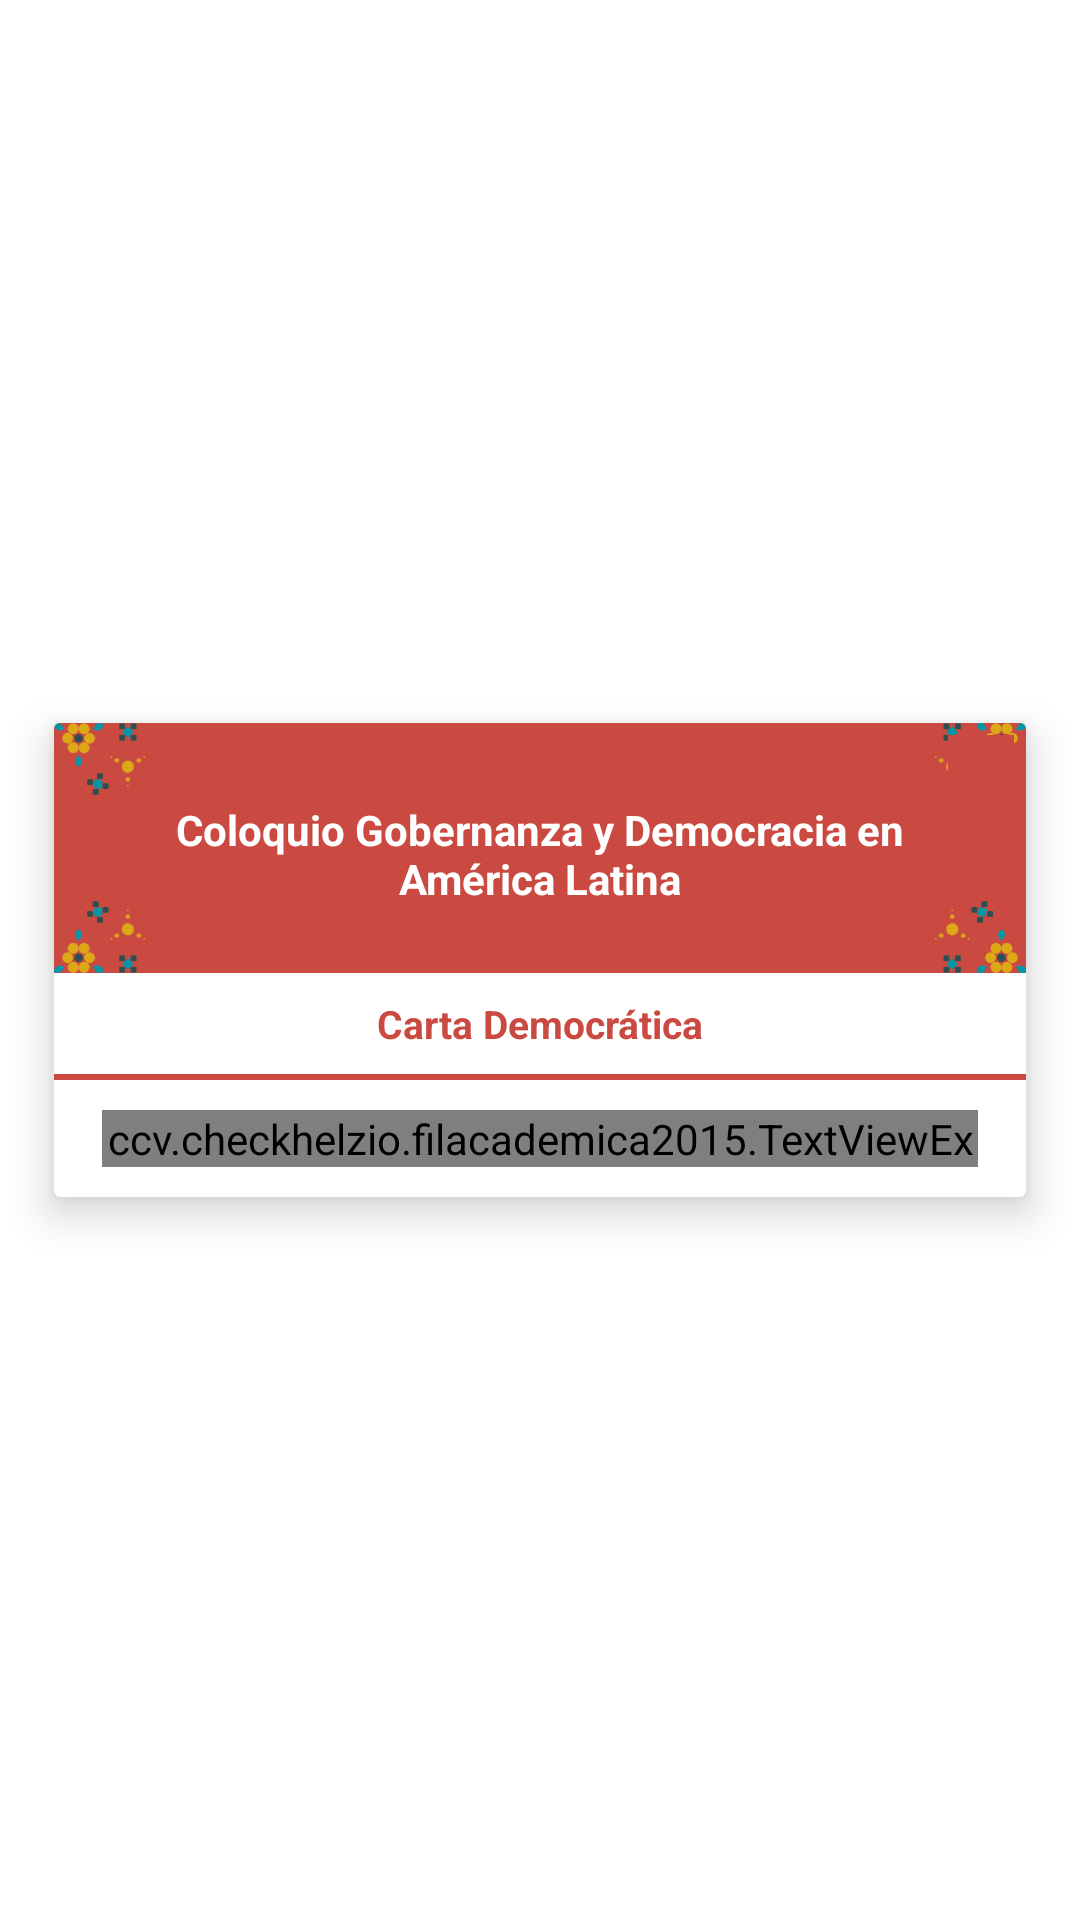

Reconstruct the res/layout file that produces this screen, plus the resources it refers to.
<!-- AndroidManifest.xml: application theme AppTheme -->
<!-- res/layout/dialog_info.xml -->
<?xml version="1.0" encoding="utf-8"?>
<LinearLayout xmlns:android="http://schemas.android.com/apk/res/android"
    xmlns:app="http://schemas.android.com/apk/res-auto"
    android:layout_width="match_parent"
    android:layout_height="match_parent"
    android:layout_gravity="center"
    android:fitsSystemWindows="true"
    android:gravity="center"
    android:onClick="cerrar"
    android:orientation="horizontal"
    android:weightSum="100">

    <android.support.v7.widget.CardView
        android:layout_width="0dp"
        android:layout_height="wrap_content"
        android:layout_gravity="center"
        android:layout_marginBottom="48dp"
        android:layout_marginTop="48dp"
        android:layout_weight="90"
        android:clickable="true"
        android:orientation="vertical"
        app:cardBackgroundColor="#fff"
        app:cardCornerRadius="2dp"
        app:cardElevation="8dp">

        <RelativeLayout
            android:layout_width="match_parent"
            android:layout_height="wrap_content"
            android:orientation="vertical">

            <RelativeLayout
                android:id="@+id/a"
                android:layout_width="match_parent"
                android:layout_height="wrap_content"
                android:background="@color/colorPrimary">

                <android.support.v7.widget.AppCompatImageView
                    android:layout_width="wrap_content"
                    android:layout_height="wrap_content"
                    android:layout_alignBottom="@+id/tv_titulo_evento"
                    android:layout_alignTop="@+id/tv_titulo_evento"
                    android:scaleType="fitStart"
                    app:srcCompat="@drawable/textura_evento_izq" />

                <android.support.v7.widget.AppCompatImageView
                    android:layout_width="wrap_content"
                    android:layout_height="wrap_content"
                    android:layout_alignBottom="@+id/tv_titulo_evento"
                    android:layout_alignParentEnd="true"
                    android:layout_alignTop="@+id/tv_titulo_evento"
                    android:scaleType="fitEnd"
                    app:srcCompat="@drawable/textura_evento_der" />

                <TextView
                    android:id="@+id/tv_titulo_evento"
                    android:layout_width="match_parent"
                    android:layout_height="wrap_content"
                    android:layout_marginEnd="36dp"
                    android:layout_marginStart="36dp"
                    android:background="#00000000"
                    android:gravity="center"
                    android:paddingBottom="22dp"
                    android:paddingEnd="4dp"
                    android:paddingStart="4dp"
                    android:paddingTop="26dp"
                    android:text="Coloquio Gobernanza y Democracia en América Latina"
                    android:textColor="#fff"
                    android:textSize="14dp"
                    android:textStyle="bold" />

                <android.support.v7.widget.AppCompatImageView
                    android:layout_width="22dp"
                    android:layout_height="22dp"
                    android:layout_alignParentRight="true"
                    android:layout_margin="4dp"
                    android:background="@color/colorPrimary"
                    android:clickable="true"
                    android:onClick="cerrar"
                    android:tint="#fff"
                    app:srcCompat="@drawable/ic_cancel" />

            </RelativeLayout>

            <TextView
                android:id="@+id/tv_subtitulo"
                android:layout_width="match_parent"
                android:layout_height="wrap_content"
                android:layout_below="@+id/a"
                android:gravity="center"
                android:paddingBottom="8dp"
                android:paddingEnd="16dp"
                android:paddingStart="16dp"
                android:paddingTop="8dp"
                android:text="Carta Democrática"
                android:textColor="@color/colorPrimary"
                android:textSize="13dp"
                android:textStyle="bold" />

            <View
                android:id="@+id/separador"
                android:layout_width="match_parent"
                android:layout_height="2dp"
                android:layout_below="@+id/tv_subtitulo"
                android:background="@color/colorPrimary" />

            <ScrollView
                android:layout_width="match_parent"
                android:layout_height="wrap_content"
                android:layout_below="@+id/separador"
                android:fillViewport="true">

                <LinearLayout
                    android:layout_width="match_parent"
                    android:layout_height="wrap_content"
                    android:paddingEnd="16dp"
                    android:paddingStart="16dp">

                    <ccv.checkhelzio.filacademica2015.TextViewEx
                        android:id="@+id/tv_descripcion"
                        android:layout_width="match_parent"
                        android:layout_height="wrap_content"
                        android:layout_marginBottom="10dp"
                        android:layout_marginTop="10dp"
                        android:textColor="#121212"/>

                </LinearLayout>

            </ScrollView>

        </RelativeLayout>

    </android.support.v7.widget.CardView>

</LinearLayout>
<!-- resources referenced by this layout -->
<resources>
  <color name="colorPrimary">#CA4941</color>
  <!-- drawable textura_evento_der: vector/xml drawable (drawable, 12102 chars, omitted) -->
  <!-- drawable textura_evento_izq: vector/xml drawable (drawable, 12052 chars, omitted) -->
  <style name="AppTheme" parent="Theme.AppCompat.NoActionBar">
          
          <item name="colorPrimary">@color/colorPrimary</item>
          <item name="colorPrimaryDark">@color/colorPrimaryDark</item>
          <item name="colorAccent">@color/colorAccent</item>
          <item name="android:windowBackground">@color/colorBlanco</item>
          <item name="colorControlHighlight">#42001e1e</item>
      </style>
  <color name="colorPrimaryDark">#511d19</color>
  <color name="colorAccent">#009999</color>
  <color name="colorBlanco">#ffffff</color>
</resources>
